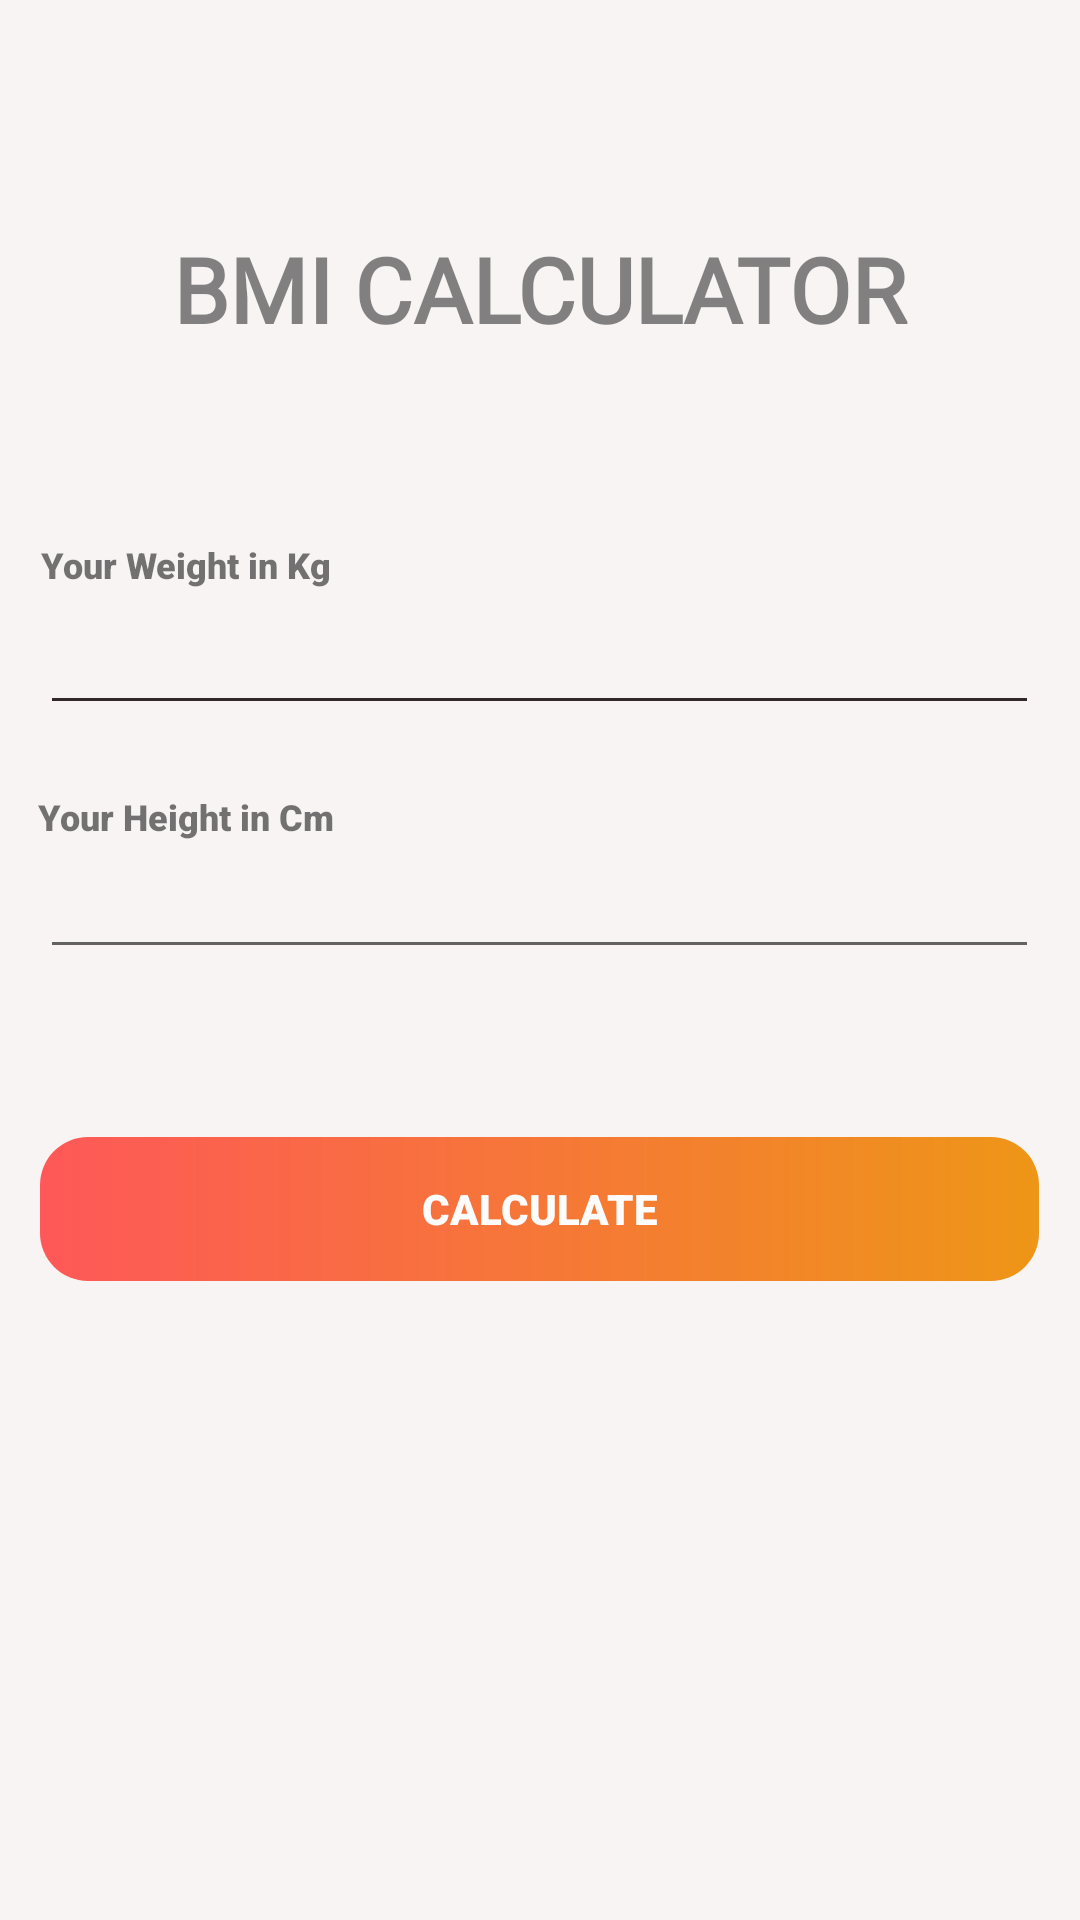

This screen was rendered from an Android layout file. Write that file and the resources it references.
<!-- AndroidManifest.xml: application theme Theme.AppUAS -->
<!-- res/layout/activity_bmi.xml -->
<?xml version="1.0" encoding="utf-8"?>
<androidx.constraintlayout.widget.ConstraintLayout xmlns:android="http://schemas.android.com/apk/res/android"
    xmlns:app="http://schemas.android.com/apk/res-auto"
    xmlns:tools="http://schemas.android.com/tools"
    android:layout_width="match_parent"
    android:layout_height="match_parent"
    android:background="#F8F4F4"
    android:textAlignment="center"
    tools:context=".BMICalcActivity">

    <TextView
        android:id="@+id/textView_CalcBMI"
        android:layout_width="333dp"
        android:layout_height="wrap_content"
        android:layout_marginTop="76dp"
        android:fontFamily="@font/abril_fatface"
        android:text="BMI CALCULATOR"
        android:textAlignment="center"
        android:textColor="#7A000000"
        android:textSize="30sp"
        android:textStyle="bold"
        app:layout_constraintEnd_toEndOf="parent"
        app:layout_constraintHorizontal_bias="0.496"
        app:layout_constraintStart_toStartOf="parent"
        app:layout_constraintTop_toTopOf="parent" />

    <TextView
        android:id="@+id/textView_weight"
        android:layout_width="wrap_content"
        android:layout_height="wrap_content"
        android:layout_marginBottom="4dp"
        android:fontFamily="sans-serif-black"
        android:text="Your Weight in Kg"
        android:textAlignment="center"
        android:textSize="12sp"
        android:textStyle="normal"
        app:layout_constraintBottom_toTopOf="@+id/editText_weightBMI"
        app:layout_constraintStart_toStartOf="@+id/textView_CalcBMI" />

    <TextView
        android:id="@+id/textView2"
        android:layout_width="wrap_content"
        android:layout_height="wrap_content"
        android:layout_marginTop="23dp"
        android:layout_marginBottom="2dp"
        android:fontFamily="sans-serif-black"
        android:text="Your Height in Cm"
        android:textAlignment="center"
        android:textSize="12sp"
        android:textStyle="normal"
        app:layout_constraintBottom_toTopOf="@+id/editText_heightBMI"
        app:layout_constraintEnd_toEndOf="@+id/textView_weight"
        app:layout_constraintStart_toStartOf="@+id/textView_weight"
        app:layout_constraintTop_toBottomOf="@+id/editText_weightBMI" />

    <com.google.android.material.textfield.TextInputEditText
        android:id="@+id/editText_weightBMI"
        android:layout_width="0dp"
        android:layout_height="wrap_content"
        android:layout_marginTop="84dp"
        android:backgroundTint="#332828"
        android:fontFamily="sans-serif-black"
        android:inputType="number"
        android:textColor="#430606"
        android:textColorHint="#0B0A0A"
        app:layout_constraintEnd_toEndOf="@+id/textView_CalcBMI"
        app:layout_constraintHorizontal_bias="1.0"
        app:layout_constraintStart_toStartOf="@+id/textView_CalcBMI"
        app:layout_constraintTop_toBottomOf="@+id/textView_CalcBMI" />

    <com.google.android.material.textfield.TextInputEditText
        android:id="@+id/editText_heightBMI"
        android:layout_width="0dp"
        android:layout_height="wrap_content"
        android:layout_marginTop="40dp"
        android:fontFamily="sans-serif-black"
        android:inputType="number"
        android:textColor="#430606"
        android:textColorHighlight="#FFFFFF"
        android:textColorHint="#090808"
        android:textSize="18sp"
        app:layout_constraintEnd_toEndOf="@+id/editText_weightBMI"
        app:layout_constraintHorizontal_bias="0.0"
        app:layout_constraintStart_toStartOf="@+id/editText_weightBMI"
        app:layout_constraintTop_toBottomOf="@+id/editText_weightBMI" />

    <android.widget.Button
        android:id="@+id/button_calculateBMI"
        android:layout_width="0dp"
        android:layout_height="wrap_content"
        android:layout_marginTop="56dp"
        android:background="@drawable/button_bg"
        android:fontFamily="sans-serif-black"
        android:text="Calculate"
        android:textColor="#FDFCFC"
        android:textSize="14sp"
        app:layout_constraintEnd_toEndOf="@+id/editText_heightBMI"
        app:layout_constraintHorizontal_bias="1.0"
        app:layout_constraintStart_toStartOf="@+id/editText_heightBMI"
        app:layout_constraintTop_toBottomOf="@+id/editText_heightBMI" />

    <TextView
        android:id="@+id/textView_outputBMI"
        android:layout_width="0dp"
        android:layout_height="wrap_content"
        android:layout_marginTop="76dp"
        android:fontFamily="sans-serif-medium"
        android:textAlignment="center"
        android:textColor="#7E2019"
        android:textSize="16sp"
        app:layout_constraintEnd_toEndOf="@+id/textView_CalcBMI"
        app:layout_constraintHorizontal_bias="0.0"
        app:layout_constraintStart_toStartOf="@+id/textView_CalcBMI"
        app:layout_constraintTop_toBottomOf="@+id/button_calculateBMI" />

</androidx.constraintlayout.widget.ConstraintLayout>
<!-- resources referenced by this layout -->
<resources>
  <!-- drawable button_bg (drawable) -->
  <?xml version="1.0" encoding="UTF-8"?>
      <ripple android:color="@color/silver" xmlns:android="http://schemas.android.com/apk/res/android">
      <item>
      <shape android:shape="rectangle">
      <solid android:color="@color/silver"/>
      <corners android:radius="16dp"/>
  </shape>
  </item>
      <item>
      <shape xmlns:android="http://schemas.android.com/apk/res/android">
      <gradient android:endColor="#ee9617" android:startColor="#fe5858"> </gradient>
      <corners android:radius="16dp"/>
  </shape>
  </item>
  </ripple>
  <style name="Theme.AppUAS" parent="Theme.MaterialComponents.DayNight.DarkActionBar">
          
          <item name="colorPrimary">@color/purple_500</item>
          <item name="colorPrimaryVariant">@color/purple_700</item>
          <item name="colorOnPrimary">@color/white</item>
          
          <item name="colorSecondary">@color/teal_200</item>
          <item name="colorSecondaryVariant">@color/teal_700</item>
          <item name="colorOnSecondary">@color/black</item>
          
          <item name="android:statusBarColor" tools:targetApi="l">?attr/colorPrimaryVariant</item>
          
      </style>
  <!-- not gathered from this repository: default colours our renderer supplied (Android Studio template values) -->
  <color name="purple_500">#FF6200EE</color>
  <color name="purple_700">#FF3700B3</color>
  <color name="teal_200">#FF03DAC5</color>
  <color name="teal_700">#FF018786</color>
  <color name="black">#FF000000</color>
  <color name="white">#FFFFFFFF</color>
</resources>
